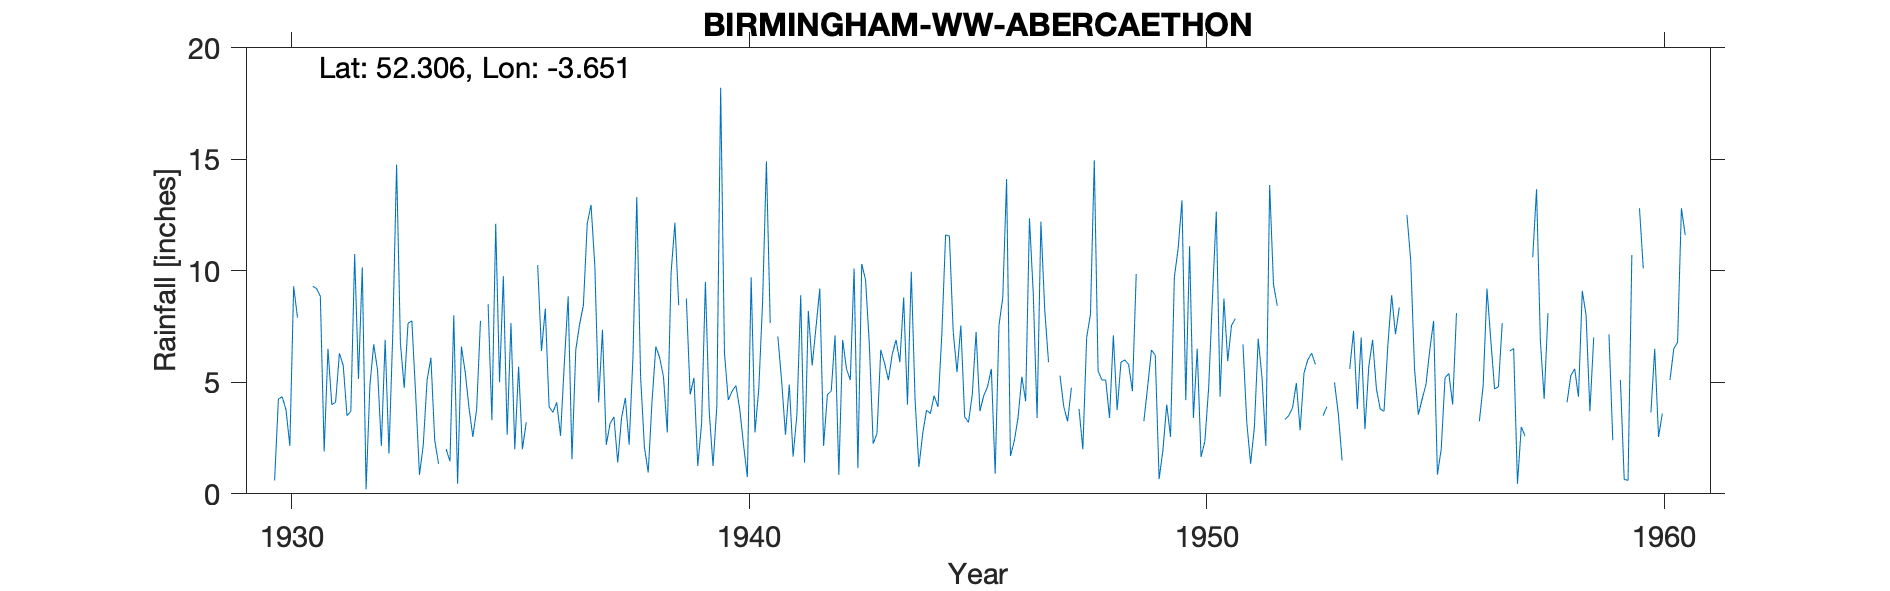

Data behind this chart, as committed beside it:
BIRMINGHAM-WW-ABERCAETHON, , , , , , , , , , , , , , , , , , , , , , , 
Grid ref, SN875688, Long, -3.651, Lat, 52.31, Elevation, 1240, ft., , , , , , , , , , , , , , , 
Station no, 4240, , , , , , , , , , , , , , , , , , , , , , 
, 1920, 1921, 1922, 1923, 1924, 1925, 1926, 1927, 1928, 1929, 1930, 1931, 1932, 1933, 1934, 1935, 1936, 1937, 1938, 1939, 1940, 1941, 1942
January, , , , , , , , , , , , 9.2, 10.15, 7.65, 8, 5, 8.3, 12.95, 13.3, , 4.2, , 9.2
February, , , , , , , , , , , 0.6, 8.85, 0.2, 7.75, 0.45, 9.75, 3.9, 10.2, 5.25, 8.75, 4.6, 7.05, 2.15
March, , , , , , , , , , , 4.25, 1.9, 4.87, 4.45, 6.6, 2.65, 3.65, 4.1, 2.1, 4.45, 4.85, 5.05, 4.45
April, , , , , , , , , , , 4.35, 6.5, 6.7, 0.85, 5.45, 7.65, 4.1, 7.35, 0.95, 5.2, 3.8, 2.65, 4.6
May, , , , , , , , , , , 3.75, 4, 5.55, 2.2, 3.85, 2, 2.6, 2.2, 4.15, 1.25, 2.2, 4.9, 7.1
June, , , , , , , , , , , 2.15, 4.1, 2.15, 5.1, 2.55, 5.7, 5.85, 3.15, 6.6, 3.15, 0.75, 1.67, 0.85
July, , , , , , , , , , , 9.3, 6.3, 6.9, 6.1, 3.8, 2, 8.85, 3.45, 6.1, 9.5, 9.7, 3.55, 6.9
August, , , , , , , , , , , 7.9, 5.75, 1.8, 2.4, 7.75, 3.2, 1.55, 1.4, 5.25, 3.7, 2.75, 8.9, 5.6
September, , , , , , , , , , , , 3.5, 7.2, 1.35, , , 6.45, 3.4, 2.75, 1.25, 4.7, 1.4, 5.1
October, , , , , , , , , , , , 3.7, 14.75, , 8.5, , 7.6, 4.3, 9.9, 3.95, 8.6, 8.2, 10.1
November, , , , , , , , , , , , 10.75, 6.75, 2, 3.3, 10.25, 8.45, 2.2, 12.15, 18.2, 14.9, 5.75, 1.15
December, , , , , , , , , , , 9.3, 5.15, 4.75, 1.45, 12.1, 6.4, 12.1, 6.15, 8.45, 6.3, 7.65, 7.45, 10.3
Total, , , , , , , , , , , , 69.7, 71.77, , , , 73.4, 60.85, 76.95, , 68.7, , 67.5
MIDAS src_id 10451 ABERCAETHON Start 193…, , , , , , , , , , , , , , , , , , , , , , , 
NGR is cottage/farm Lluest Aber-caethon.…, , , , , , , , , , , , , , , , , , , , , , , 
1932 annual total is in brackets but non…, , , , , , , , , , , , , , , , , , , , , , , 
